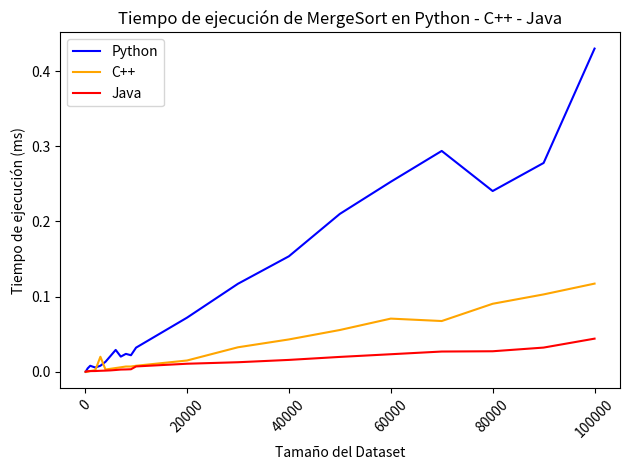

Reproduce this figure in Python.
import matplotlib.pyplot as plt
import numpy as np

# Tamaños de los datasets (eje X)
tamanos = [100, 500, 1000, 2000, 3000, 4000, 5000, 6000, 7000, 8000, 9000, 10000, 
           20000, 30000, 40000, 50000, 60000, 70000, 80000, 90000, 100000]

# Tiempos de ejecución (eje Y) - Datos simulados
tiempo_python = [0, 0.004550, 0.007999,0.005642, 0.008016, 0.013295,0.021159, 0.029097,0.020176, 0.023819, 0.022023, 0.032118 , 0.071996, 0.117075 , 0.153642, 0.210024, 0.252781 , 0.293793,0.240449,0.277799,0.429942 ]
tiempo_java=[0.000130, 0.000732, 0.000920, 0.001006, 0.001326, 0.001552, 0.001865, 0.002380, 0.002967, 0.003119, 0.003360, 0.007121, 0.010703, 0.012693, 0.015796, 0.019778, 0.023341, 0.026932, 0.027300, 0.032195, 0.044084]
tiempo_cpp=[0,0,0.001001,0.002202,0.02,0.003001,0.004,0.005,0.006,0.007,0.007,0.008001,0.015006,0.032591,0.043034,0.055576,0.070738,0.067515,0.090475,0.102924,0.117288]

# Crear la figura y la gráfica
plt.plot(tamanos, tiempo_python, label='Python', color='blue')
plt.plot(tamanos, tiempo_cpp, label='C++', color='orange')
plt.plot(tamanos, tiempo_java, label='Java', color='red')
# Configuración de la gráfica
plt.xlabel('Tamaño del Dataset')
plt.ylabel('Tiempo de ejecución (ms)')
plt.title('Tiempo de ejecución de MergeSort en Python - C++ - Java')
plt.legend()

# Rotar las etiquetas del eje X para mejor visibilidad
plt.xticks(rotation=45)
plt.tight_layout()
plt.show()